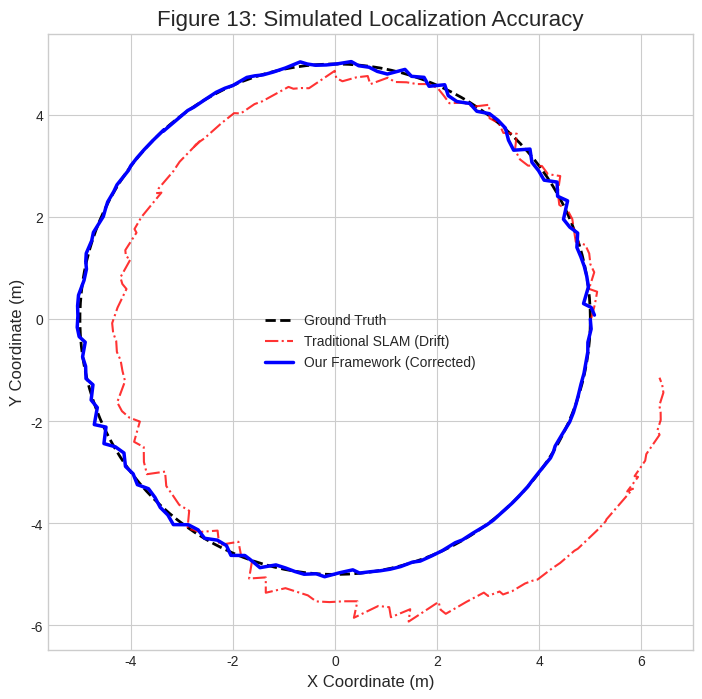
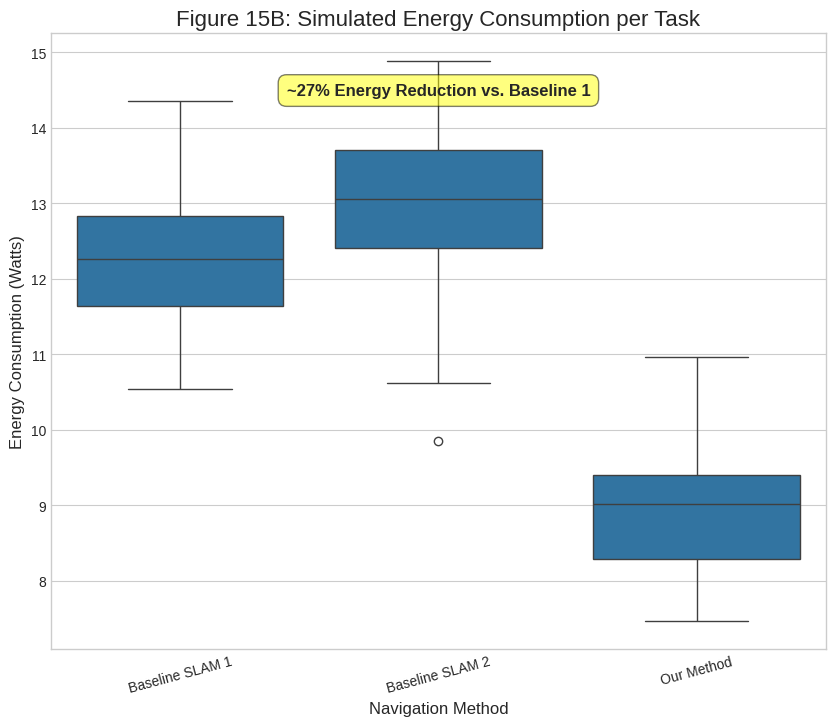

Recreate these plots in Python, in order.
import matplotlib.pyplot as plt
import seaborn as sns
import pandas as pd
import numpy as np
import os

# --- Plotting Functions (Modified to show plots) ---

def plot_trajectory(df: pd.DataFrame, save_path: str):
    """Saves a plot of the trajectory data and displays it."""
    print(f"Creating trajectory plot at '{save_path}'...")
    plt.style.use('seaborn-v0_8-whitegrid')
    fig, ax = plt.subplots(figsize=(10, 8))
    
    ax.plot(df['ground_truth_x'], df['ground_truth_y'], 'k--', label='Ground Truth', linewidth=2)
    ax.plot(df['traditional_slam_x'], df['traditional_slam_y'], 'r-.', label='Traditional SLAM (Drift)', alpha=0.8)
    ax.plot(df['our_framework_x'], df['our_framework_y'], 'b-', label='Our Framework (Corrected)', linewidth=2.5)
    
    ax.set_title('Figure 13: Simulated Localization Accuracy', fontsize=16)
    ax.set_xlabel('X Coordinate (m)', fontsize=12)
    ax.set_ylabel('Y Coordinate (m)', fontsize=12)
    ax.legend(fontsize=10)
    ax.set_aspect('equal', adjustable='box')
    
    plt.savefig(save_path, dpi=300, bbox_inches='tight')
    plt.show() # <-- ADD THIS LINE TO DISPLAY THE PLOT
    plt.close(fig)

def plot_energy_consumption(df: pd.DataFrame, save_path: str):
    """Saves a box plot of the energy consumption data and displays it."""
    print(f"Creating energy consumption plot at '{save_path}'...")
    plt.style.use('seaborn-v0_8-whitegrid')
    fig, ax = plt.subplots(figsize=(10, 8))
    
    sns.boxplot(data=df, x='Method', y='Energy_Consumption_Watts', ax=ax)
    
    try:
        mean_our_method = df[df['Method'] == 'Our Method']['Energy_Consumption_Watts'].mean()
        mean_baseline1 = df[df['Method'] == 'Baseline SLAM 1']['Energy_Consumption_Watts'].mean()
        if mean_baseline1 > 0:
            reduction = 100 * (1 - mean_our_method / mean_baseline1)
            ax.text(0.5, 0.9, f'~{reduction:.0f}% Energy Reduction vs. Baseline 1',
                    horizontalalignment='center',
                    transform=ax.transAxes,
                    fontsize=12,
                    fontweight='bold',
                    bbox=dict(boxstyle='round,pad=0.5', fc='yellow', alpha=0.5))
    except (KeyError, ZeroDivisionError) as e:
        print(f"Could not calculate annotation for energy plot: {e}")

    ax.set_title('Figure 15B: Simulated Energy Consumption per Task', fontsize=16)
    ax.set_xlabel('Navigation Method', fontsize=12)
    ax.set_ylabel('Energy Consumption (Watts)', fontsize=12)
    plt.xticks(rotation=15)
    
    plt.savefig(save_path, dpi=300, bbox_inches='tight')
    plt.show() # <-- ADD THIS LINE TO DISPLAY THE PLOT
    plt.close(fig)

# --- (The rest of the script remains the same) ---

def create_trajectory_data() -> pd.DataFrame:
    t = np.linspace(0, 2 * np.pi, 150)
    gt_x, gt_y = 5 * np.cos(t), 5 * np.sin(t)
    noise = np.random.randn(150) * 0.1
    drift_x, drift_y = np.linspace(0, 1.5, 150), np.linspace(0, -1, 150)
    slam_x, slam_y = gt_x + noise + drift_x, gt_y + noise + drift_y
    our_noise = np.random.randn(150) * 0.05
    our_x, our_y = gt_x + our_noise, gt_y + our_noise
    return pd.DataFrame({
        'ground_truth_x': gt_x, 'ground_truth_y': gt_y,
        'traditional_slam_x': slam_x, 'traditional_slam_y': slam_y,
        'our_framework_x': our_x, 'our_framework_y': our_y,
    })

def create_energy_data() -> pd.DataFrame:
    np.random.seed(42)
    methods = (['Baseline SLAM 1'] * 50) + (['Baseline SLAM 2'] * 50) + (['Our Method'] * 50)
    energy_vals = np.concatenate([
        np.random.normal(loc=12.5, scale=1.0, size=50),
        np.random.normal(loc=13.0, scale=1.2, size=50),
        np.random.normal(loc=9.0, scale=0.8, size=50)
    ])
    return pd.DataFrame({'Method': methods, 'Energy_Consumption_Watts': energy_vals})
    
if __name__ == "__main__":
    output_dir = "plots"
    if not os.path.exists(output_dir):
        os.makedirs(output_dir)

    trajectory_df = create_trajectory_data()
    trajectory_save_path = os.path.join(output_dir, "figure_13_trajectory.png")
    plot_trajectory(trajectory_df, trajectory_save_path)

    energy_df = create_energy_data()
    energy_save_path = os.path.join(output_dir, "figure_15b_energy.png")
    plot_energy_consumption(energy_df, energy_save_path)
    
    print("\nAll plots have been successfully generated, displayed, and saved in the 'plots' directory.")
